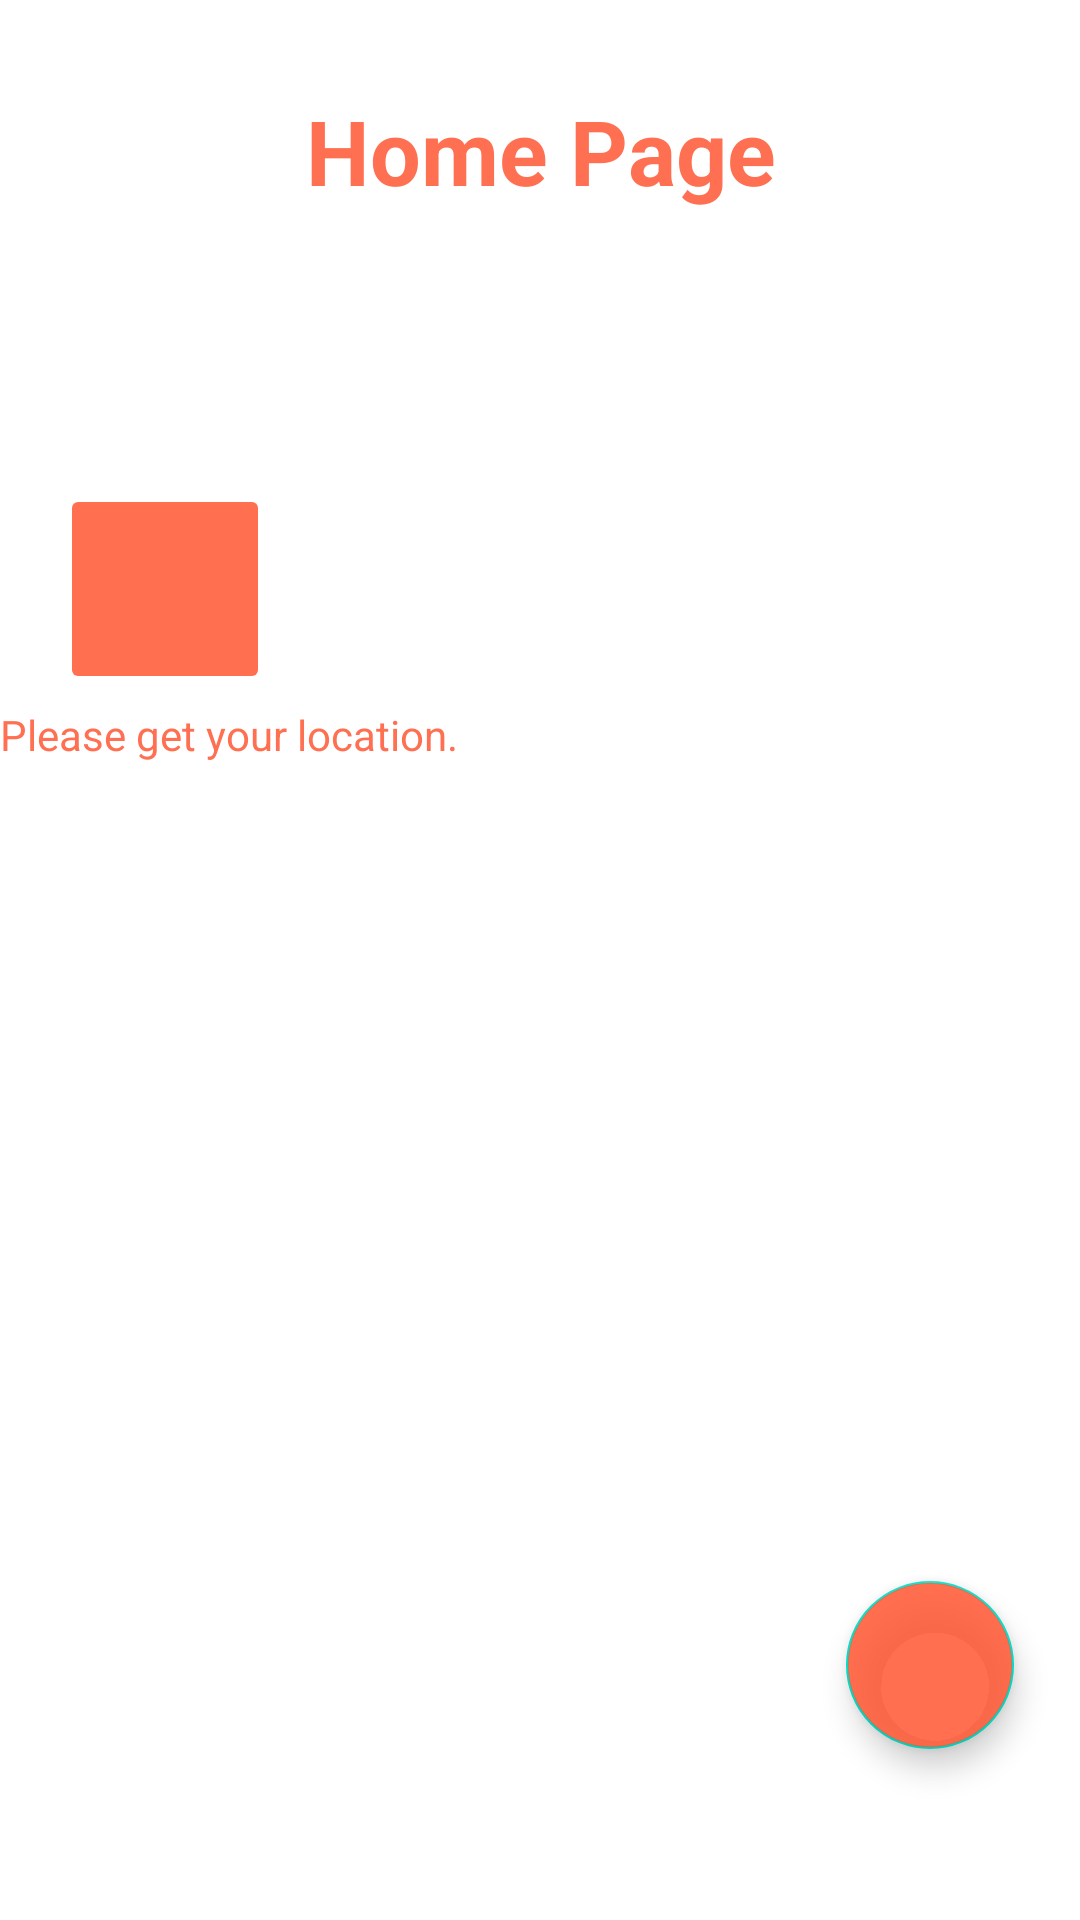

Layout XML and referenced resources for this Android screen:
<!-- AndroidManifest.xml: application theme Theme.NavigationApp -->
<!-- res/layout/fragment_home.xml -->
<RelativeLayout xmlns:android="http://schemas.android.com/apk/res/android"
    xmlns:tools="http://schemas.android.com/tools"
    android:layout_width="match_parent"
    android:layout_height="match_parent"
    tools:context=".HomeFragment">

    
    <TextView
        android:id="@+id/txtHome"
        android:layout_width="match_parent"
        android:layout_height="wrap_content"
        android:text="Home Page"
        android:textColor="@color/primary"
        android:gravity="center"
        android:textStyle="bold"
        android:textSize="30sp"
        android:layout_marginTop="30dp" />

    
    <ImageButton
        android:id="@+id/btnGetLocation"
        android:layout_width="70dp"
        android:layout_height="70dp"
        android:layout_below="@id/txtHome"
        android:layout_marginTop="91dp"
        android:layout_marginHorizontal="20dp"
        android:backgroundTint="@color/primary"
        android:src="@drawable/icon_location"
        android:contentDescription="Get Location" />

    

    <com.google.android.material.floatingactionbutton.FloatingActionButton
        android:id="@+id/btnShowReport"
        android:layout_width="wrap_content"
        android:layout_height="wrap_content"
        android:layout_alignParentEnd="true"
        android:layout_alignParentBottom="true"
        android:layout_marginEnd="22dp"
        android:layout_marginBottom="57dp"
        android:backgroundTint="@color/primary"
        android:contentDescription="Show Report"
        android:src="@drawable/btn_bar_chart" />

    <TextView
        android:id="@+id/textView2"
        android:layout_width="wrap_content"
        android:layout_height="wrap_content"
        android:layout_below="@+id/btnGetLocation"
        android:textColor="@color/primary"
        android:layout_marginTop="4dp"
        android:text="Please get your location." />

</RelativeLayout>
<!-- resources referenced by this layout -->
<resources>
  <color name="primary"> #DAFF5733</color>
  <style name="Theme.NavigationApp" parent="Base.Theme.NavigationApp" />
  <style name="Base.Theme.NavigationApp" parent="Theme.MaterialComponents.DayNight.NoActionBar">
          
          
          
          <item name="colorPrimary">@color/purple_500</item>
          <item name="colorPrimaryVariant">@color/purple_700</item>
          <item name="colorOnPrimary">@color/white</item>
          
          <item name="colorSecondary">@color/teal_200</item>
          <item name="colorSecondaryVariant">@color/teal_700</item>
          <item name="colorOnSecondary">@color/black</item>
          
          <item name="android:statusBarColor" tools:targetApi="l">@color/primary</item>
      </style>
  <color name="purple_500">#FF6200EE</color>
  <color name="purple_700">#FF3700B3</color>
  <color name="white">#FFFFFFFF</color>
  <color name="teal_200">#FF03DAC5</color>
  <color name="teal_700">#FF018786</color>
  <color name="black">#FF000000</color>
</resources>
